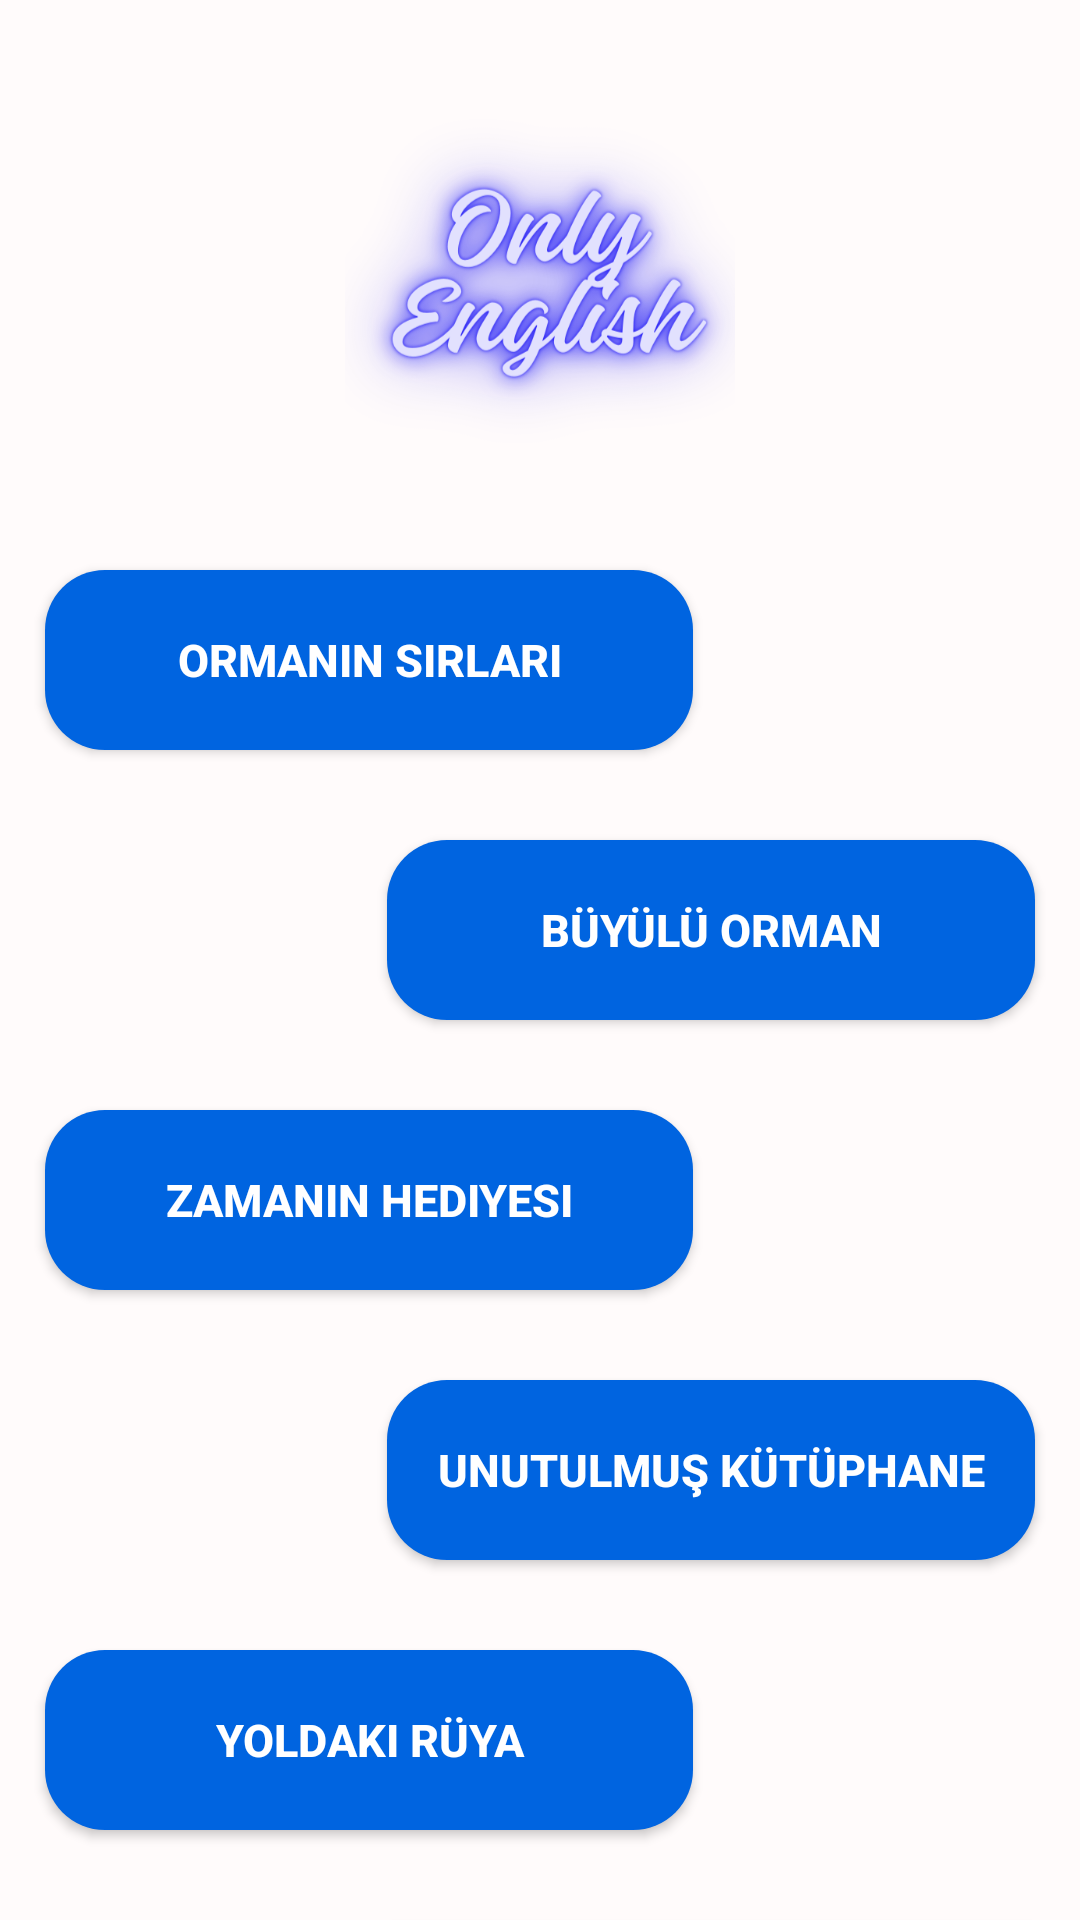

Reconstruct the res/layout file that produces this screen, plus the resources it refers to.
<!-- AndroidManifest.xml: application theme Theme.Design.Light.NoActionBar -->
<!-- res/layout/fragment_hikayeler.xml -->
<?xml version="1.0" encoding="utf-8"?>
<androidx.constraintlayout.widget.ConstraintLayout xmlns:android="http://schemas.android.com/apk/res/android"
    xmlns:app="http://schemas.android.com/apk/res-auto"
    xmlns:tools="http://schemas.android.com/tools"
    android:id="@+id/frameLayout5"
    android:background="@color/logorenk"
    android:layout_width="match_parent"
    android:layout_height="match_parent"
    tools:context=".Hikayeler">

    <Button
        android:id="@+id/cikis"
        android:layout_width="0dp"
        android:layout_height="60dp"
        android:layout_marginRight="15dp"
        android:layout_marginTop="30dp"
        android:background="@drawable/kayitshape"
        android:text="Anasayfaya Dön"
        android:textColor="@color/butonmavisi"
        android:textSize="15dp"
        android:textStyle="bold"
        app:layout_constraintEnd_toEndOf="parent"
        app:layout_constraintTop_toBottomOf="@id/hikayebes"
        app:layout_constraintWidth_percent="0.6" />

    <Button
        android:id="@+id/hikayebes"
        android:layout_width="0dp"
        android:layout_height="60dp"
        android:layout_marginTop="30dp"
        android:layout_marginLeft="15dp"
        android:background="@drawable/butontasarim"
        android:text="Yoldaki Rüya"
        android:textColor="@color/white"
        android:textSize="15dp"
        android:textStyle="bold"
        app:layout_constraintStart_toStartOf="parent"
        app:layout_constraintTop_toBottomOf="@id/hikayedort"
        app:layout_constraintWidth_percent="0.6" />

    <Button
        android:id="@+id/hikayedort"
        android:layout_width="0dp"
        android:layout_height="60dp"
        android:layout_marginTop="30dp"
        android:layout_marginRight="15dp"
        android:background="@drawable/butontasarim"
        android:text="Unutulmuş Kütüphane"
        android:textColor="@color/white"
        android:textSize="15dp"
        android:textStyle="bold"
        app:layout_constraintEnd_toEndOf="parent"
        app:layout_constraintTop_toBottomOf="@id/hikayeuc"
        app:layout_constraintWidth_percent="0.6" />


    <Button
        android:id="@+id/hikayeuc"
        android:layout_width="0dp"
        android:layout_height="60dp"
        android:layout_marginLeft="15dp"
        android:layout_marginTop="30dp"
        android:background="@drawable/butontasarim"
        android:text="Zamanın Hediyesi"
        android:textColor="@color/white"
        android:textSize="15dp"
        android:textStyle="bold"
        app:layout_constraintStart_toStartOf="parent"
        app:layout_constraintTop_toBottomOf="@id/hikayeiki"
        app:layout_constraintWidth_percent="0.6" />

    <Button
        android:id="@+id/hikayeiki"
        android:layout_width="0dp"
        android:layout_height="60dp"
        android:layout_marginTop="30dp"
        android:layout_marginRight="15dp"
        android:background="@drawable/butontasarim"
        android:text="Büyülü Orman"
        android:textColor="@color/white"
        android:textSize="15dp"
        android:textStyle="bold"
        app:layout_constraintEnd_toEndOf="parent"
        app:layout_constraintTop_toBottomOf="@id/hikayebir"
        app:layout_constraintWidth_percent="0.6" />


    <Button
        android:id="@+id/hikayebir"
        android:layout_width="0dp"
        android:layout_height="60dp"
        android:layout_marginLeft="15dp"
        android:layout_marginTop="30dp"
        android:background="@drawable/butontasarim"
        android:text="Ormanın Sırları"
        android:textColor="@color/white"
        android:textSize="15dp"
        android:textStyle="bold"
        app:layout_constraintStart_toStartOf="parent"
        app:layout_constraintTop_toBottomOf="@id/logo"
        app:layout_constraintWidth_percent="0.6" />

    <ImageView
        android:layout_width="130dp"
        android:layout_height="130dp"
        android:id="@+id/logo"
        app:layout_constraintStart_toStartOf="parent"
        app:layout_constraintEnd_toEndOf="parent"
        app:layout_constraintTop_toTopOf="parent"
        android:background="@drawable/logo"
        android:layout_marginTop="30dp"/>


</androidx.constraintlayout.widget.ConstraintLayout>
<!-- resources referenced by this layout -->
<resources>
  <color name="butonmavisi">#0064e0</color>
  <color name="logorenk">#fffbfb</color>
  <color name="white">#FFFFFFFF</color>
  <!-- drawable butontasarim (drawable) -->
  <?xml version="1.0" encoding="utf-8"?>
  <shape xmlns:android="http://schemas.android.com/apk/res/android">
      <solid
          android:color="@color/butonmavisi"/>
      <corners
          android:radius="20dp"
          />
  </shape>
  <!-- drawable kayitshape (drawable) -->
  <?xml version="1.0" encoding="utf-8"?>
  <shape xmlns:android="http://schemas.android.com/apk/res/android">
      <solid android:color="@color/logorenk"/>
      <corners android:radius="4dp"/>
      <stroke android:color="@color/butonmavisi" android:width="2dp"/>
  </shape>
  <!-- drawable logo: png bitmap (drawable, 119696 bytes) -->
</resources>
